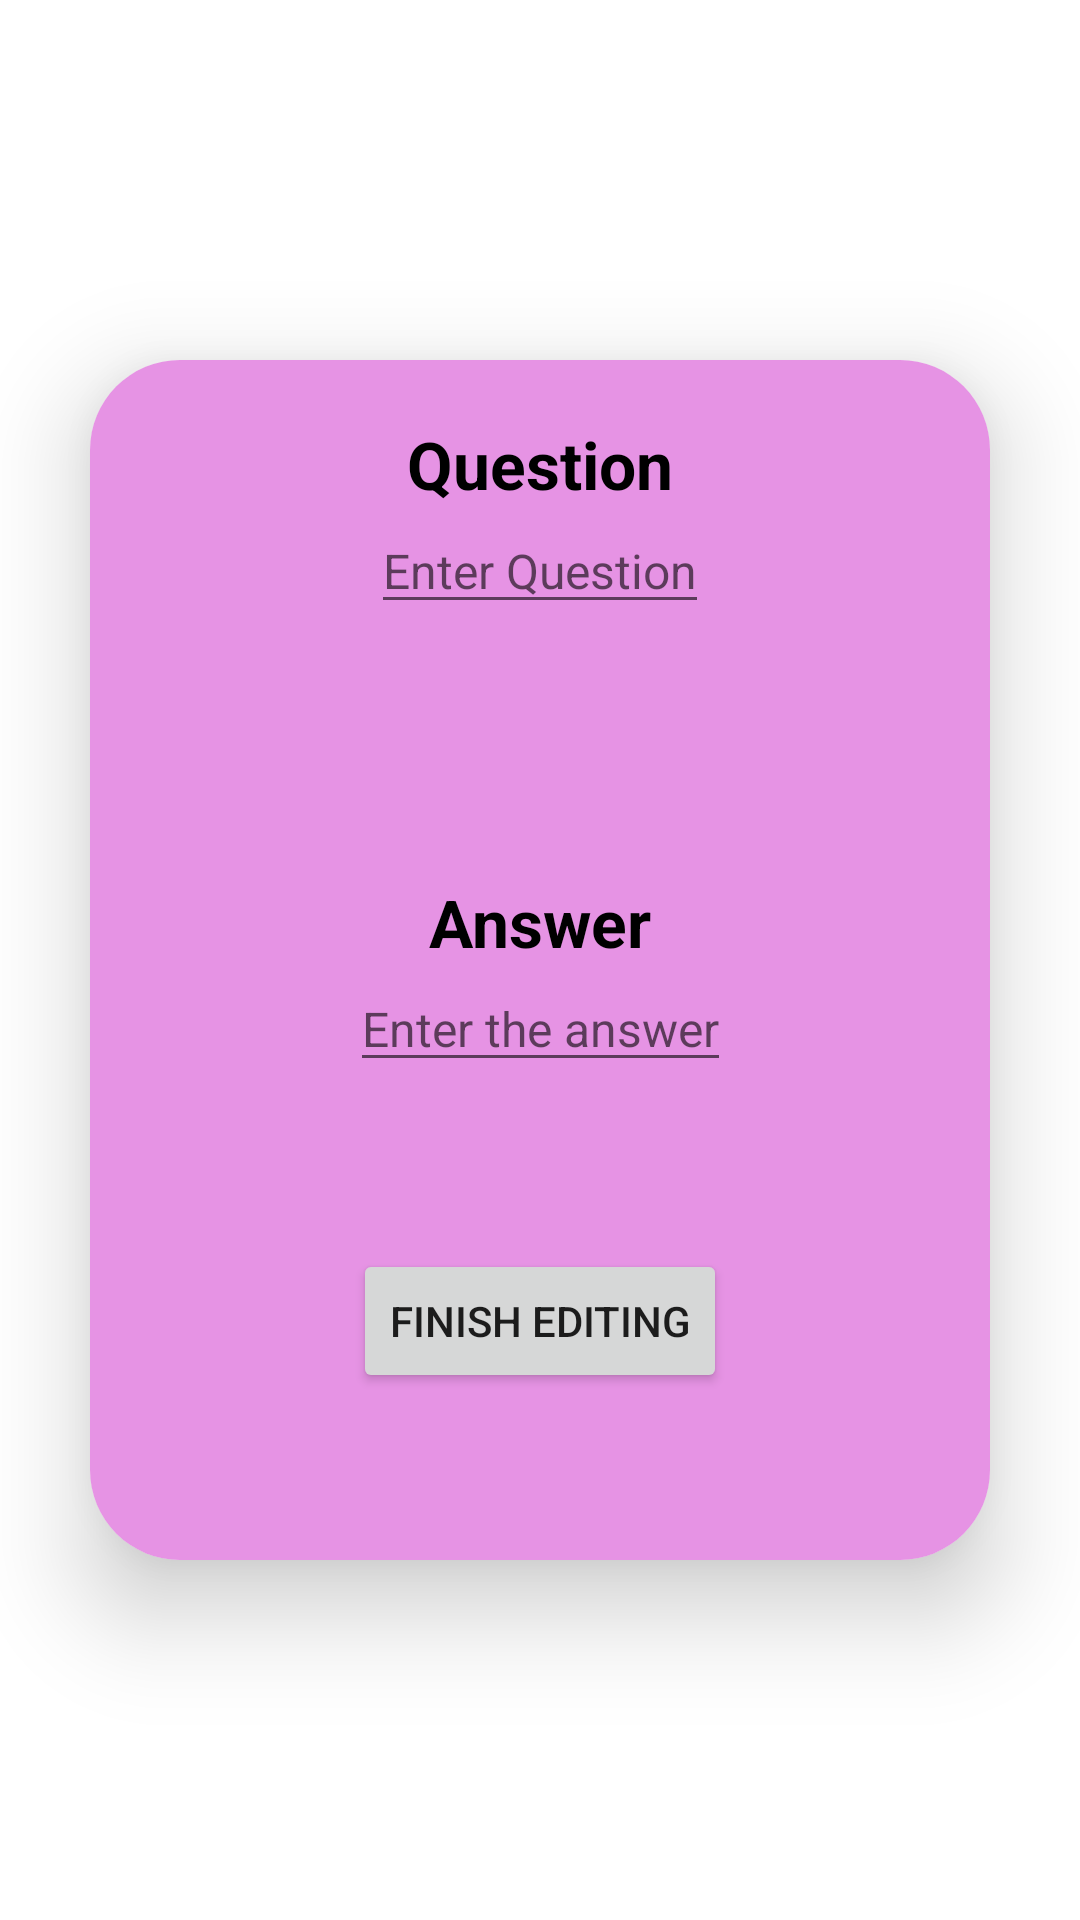

Here is an Android app screen rendered from its layout file. Give the layout XML and the strings, colors and styles it references.
<!-- AndroidManifest.xml: application theme Theme.FlashcardApp -->
<!-- res/layout/fragment_create_flash_card.xml -->
<?xml version="1.0" encoding="utf-8"?>
<androidx.constraintlayout.widget.ConstraintLayout xmlns:android="http://schemas.android.com/apk/res/android"
    xmlns:app="http://schemas.android.com/apk/res-auto"
    xmlns:tools="http://schemas.android.com/tools"
    android:layout_width="match_parent"
    android:layout_height="match_parent"
    tools:context=".home.presentation.CreateFlashCardFragment">

    <TextView
        android:layout_width="wrap_content"
        android:layout_height="wrap_content"
        android:text="Make your Flash Card"
        android:textStyle="bold"
        android:textColor="@color/white"
        android:textSize="22sp"
        app:layout_constraintBottom_toTopOf="@+id/cardView"
        app:layout_constraintEnd_toEndOf="@+id/cardView"
        app:layout_constraintStart_toStartOf="@+id/cardView"
        app:layout_constraintTop_toTopOf="parent"
        app:layout_constraintVertical_bias="1"/>

    <androidx.cardview.widget.CardView
        android:id="@+id/cardView"
        android:layout_width="300dp"
        android:layout_height="400dp"
        app:layout_constraintBottom_toBottomOf="parent"
        app:layout_constraintEnd_toEndOf="parent"
        app:layout_constraintStart_toStartOf="parent"
        app:layout_constraintTop_toTopOf="parent"
        app:cardCornerRadius="30dp"
        app:cardElevation="20dp">

        <androidx.constraintlayout.widget.ConstraintLayout
            android:layout_width="match_parent"
            android:layout_height="match_parent"
            android:background="#E693E4">

            <TextView
                android:id="@+id/textView"
                android:layout_width="wrap_content"
                android:layout_height="wrap_content"
                android:text="Question"
                app:layout_constraintBottom_toBottomOf="parent"
                app:layout_constraintEnd_toEndOf="parent"
                app:layout_constraintStart_toStartOf="parent"
                app:layout_constraintTop_toTopOf="parent"
                app:layout_constraintVertical_bias="0"
                android:layout_marginTop="20dp"
                android:textColor="@color/black"
                android:textStyle="bold"
                android:textSize="22sp"/>

            <EditText
                android:id="@+id/edtQuestion"
                android:layout_width="wrap_content"
                android:layout_height="wrap_content"
                android:hint="Enter Question"
                android:inputType="textMultiLine"
                android:textSize="16sp"
                app:layout_constraintBottom_toBottomOf="parent"
                app:layout_constraintEnd_toEndOf="@+id/textView"
                app:layout_constraintStart_toStartOf="@+id/textView"
                app:layout_constraintTop_toBottomOf="@+id/textView"
                app:layout_constraintVertical_bias="0"/>

            <TextView
                android:id="@+id/textView2"
                android:layout_width="wrap_content"
                android:layout_height="wrap_content"
                android:text="Answer"
                android:textColor="@color/black"
                android:textSize="22sp"
                android:textStyle="bold"
                app:layout_constraintBottom_toBottomOf="parent"
                app:layout_constraintEnd_toEndOf="@+id/edtQuestion"
                app:layout_constraintStart_toStartOf="@+id/edtQuestion"
                app:layout_constraintTop_toBottomOf="@+id/edtQuestion"
                app:layout_constraintVertical_bias=".3"/>

            <EditText
                android:id="@+id/edtAnswer"
                android:layout_width="wrap_content"
                android:layout_height="wrap_content"
                android:hint="Enter the answer"
                android:textSize="16sp"
                android:inputType="textMultiLine"
                app:layout_constraintBottom_toBottomOf="parent"
                app:layout_constraintEnd_toEndOf="@+id/textView2"
                app:layout_constraintStart_toStartOf="@+id/textView2"
                app:layout_constraintTop_toBottomOf="@+id/textView2"
                app:layout_constraintVertical_bias="0"/>

            <Button
                android:id="@+id/flashCardDone"
                android:layout_width="wrap_content"
                android:layout_height="wrap_content"
                android:text="finish editing"
                app:layout_constraintBottom_toBottomOf="parent"
                app:layout_constraintEnd_toEndOf="parent"
                app:layout_constraintStart_toStartOf="parent"
                app:layout_constraintTop_toBottomOf="@+id/edtAnswer" />


        </androidx.constraintlayout.widget.ConstraintLayout>


    </androidx.cardview.widget.CardView>



</androidx.constraintlayout.widget.ConstraintLayout>
<!-- resources referenced by this layout -->
<resources>
  <color name="black">#FF000000</color>
  <color name="white">#FFFFFFFF</color>
  <style name="Theme.FlashcardApp" parent="Theme.MaterialComponents.DayNight.NoActionBar">
          
          <item name="colorPrimary">@color/dark_grey</item>
          <item name="colorPrimaryVariant">@color/dark_grey</item>
          <item name="colorOnPrimary">@color/white</item>
          
          <item name="colorSecondary">@color/teal_200</item>
          <item name="colorSecondaryVariant">@color/teal_700</item>
          <item name="colorOnSecondary">@color/black</item>
          
          <item name="android:statusBarColor">?attr/colorPrimaryVariant</item>
          
      </style>
  <color name="dark_grey">#494949</color>
  <color name="teal_200">#FF03DAC5</color>
  <color name="teal_700">#FF018786</color>
</resources>
